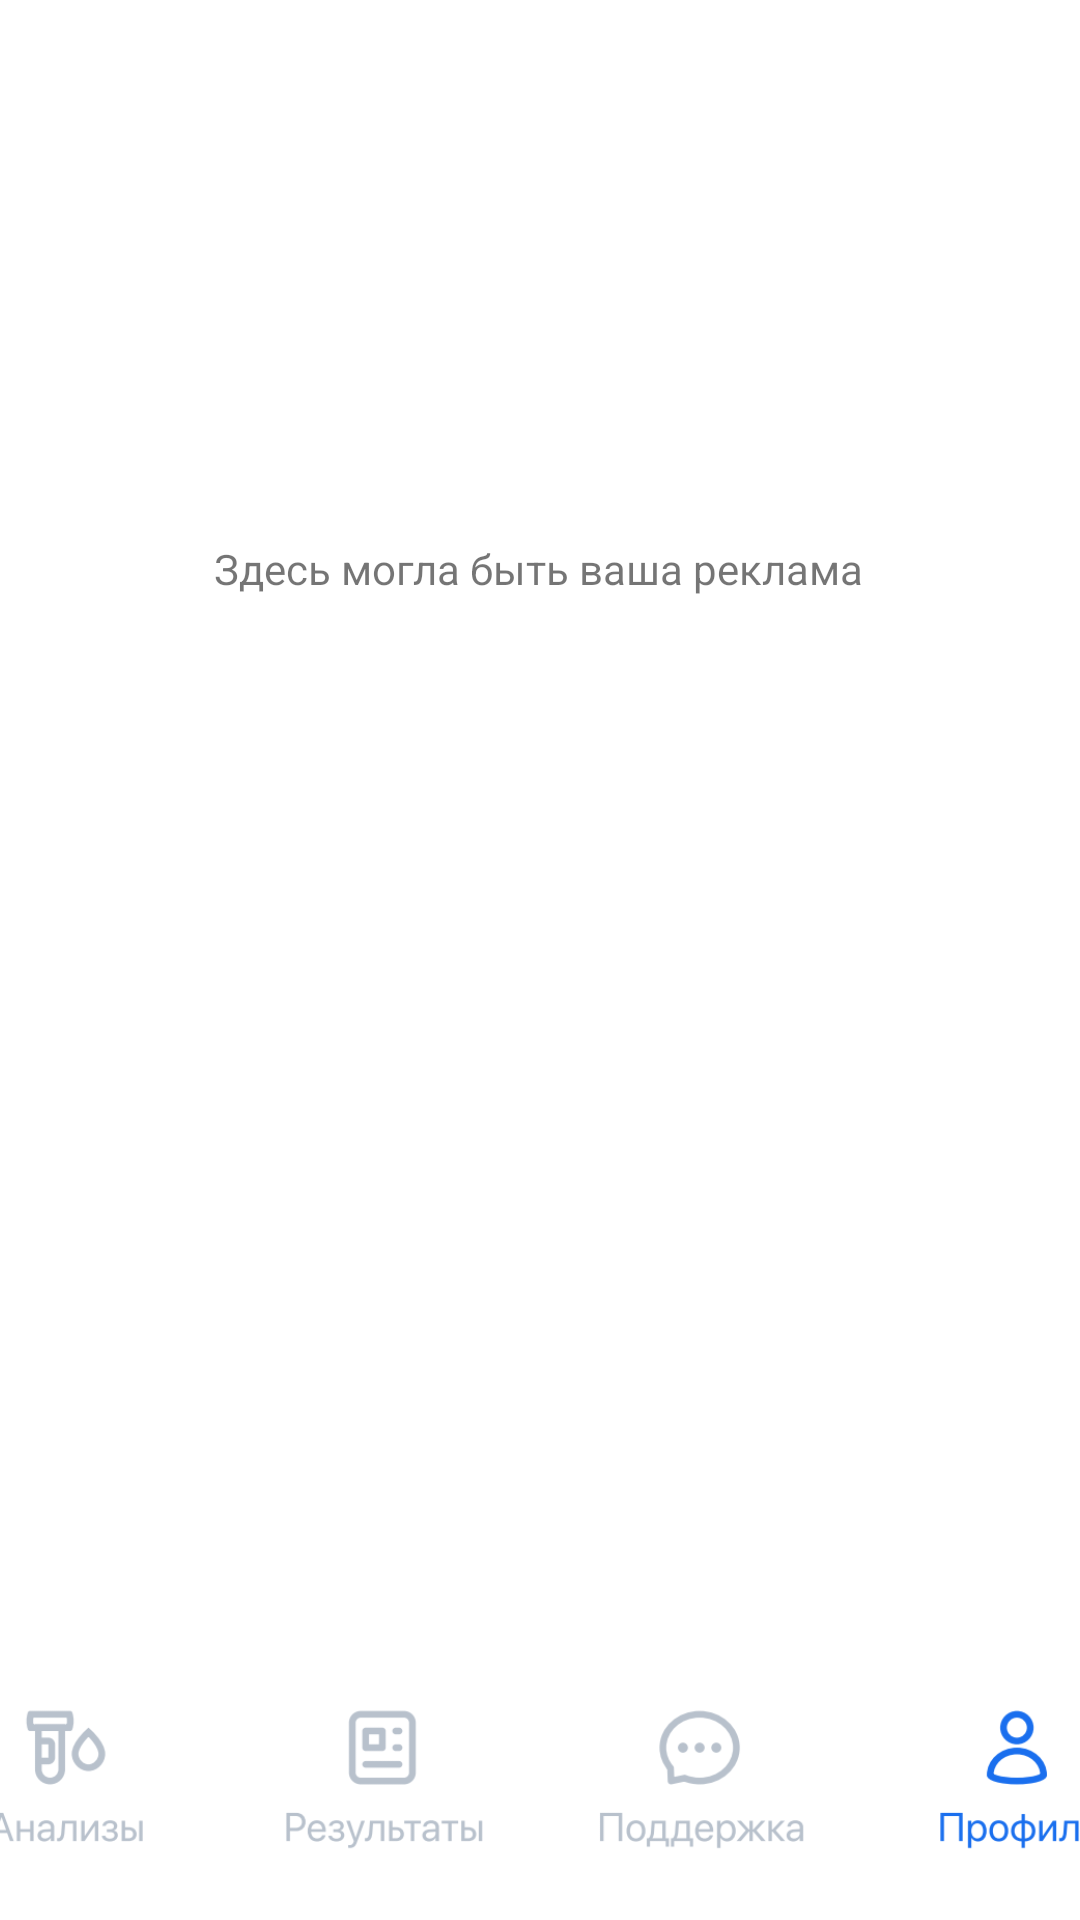

The Android layout XML behind this screen, and the referenced resources:
<!-- AndroidManifest.xml: application theme Theme.Medic_pnm -->
<!-- res/layout/activity_tma_profile_tab.xml -->
<?xml version="1.0" encoding="utf-8"?>
<androidx.constraintlayout.widget.ConstraintLayout xmlns:android="http://schemas.android.com/apk/res/android"
    xmlns:app="http://schemas.android.com/apk/res-auto"
    xmlns:tools="http://schemas.android.com/tools"
    android:layout_width="match_parent"
    android:layout_height="match_parent"
    tools:context=".TMA_ProfileTab">

    <Button
        android:id="@+id/results_btn2"
        android:layout_width="86dp"
        android:layout_height="70dp"
        android:layout_marginStart="112dp"
        android:background="#00FFFFFF"
        android:onClick="onClickResults"
        android:stateListAnimator="@null"
        app:layout_constraintBottom_toBottomOf="@+id/imageView7"
        app:layout_constraintStart_toStartOf="@+id/imageView7"
        app:layout_constraintTop_toTopOf="@+id/imageView7"
        app:layout_constraintVertical_bias="0.368" />

    <Button
        android:id="@+id/tests_btn"
        android:layout_width="86dp"
        android:layout_height="70dp"
        android:layout_marginStart="8dp"
        android:background="#00FFFFFF"
        android:onClick="onClickTests"
        android:stateListAnimator="@null"
        app:layout_constraintBottom_toBottomOf="@+id/imageView7"
        app:layout_constraintStart_toStartOf="@+id/imageView7"
        app:layout_constraintTop_toTopOf="@+id/imageView7"
        app:layout_constraintVertical_bias="0.368" />

    <Button
        android:id="@+id/support_btn2"
        android:layout_width="86dp"
        android:layout_height="70dp"
        android:layout_marginStart="216dp"
        android:background="#00FFFFFF"
        android:onClick="onClickSupport"
        android:stateListAnimator="@null"
        app:layout_constraintBottom_toBottomOf="@+id/imageView7"
        app:layout_constraintStart_toStartOf="@+id/imageView7"
        app:layout_constraintTop_toTopOf="@+id/imageView7"
        app:layout_constraintVertical_bias="0.368" />

    <ImageView
        android:id="@+id/imageView7"
        android:layout_width="414dp"
        android:layout_height="89dp"
        app:layout_constraintBottom_toBottomOf="parent"
        app:layout_constraintEnd_toEndOf="parent"
        app:layout_constraintStart_toStartOf="parent"
        app:srcCompat="@drawable/bar4" />

    <TextView
        android:id="@+id/textView8"
        android:layout_width="wrap_content"
        android:layout_height="wrap_content"
        android:layout_marginTop="180dp"
        android:text="@string/ads"
        app:layout_constraintEnd_toEndOf="parent"
        app:layout_constraintHorizontal_bias="0.498"
        app:layout_constraintStart_toStartOf="parent"
        app:layout_constraintTop_toTopOf="parent" />

</androidx.constraintlayout.widget.ConstraintLayout>
<!-- resources referenced by this layout -->
<resources>
  <!-- drawable bar4: png bitmap (drawable-v24, 24633 bytes) -->
  <string name="ads">Здесь могла быть ваша реклама</string>
  <style name="Theme.Medic_pnm" parent="Theme.MaterialComponents.DayNight.NoActionBar">
          
          <item name="colorPrimary">@color/purple_500</item>
          <item name="colorPrimaryVariant">@color/purple_700</item>
          <item name="colorOnPrimary">@color/white</item>
          
          <item name="colorSecondary">@color/teal_200</item>
          <item name="colorSecondaryVariant">@color/teal_700</item>
          <item name="colorOnSecondary">@color/black</item>
          
          <item name="android:statusBarColor">?attr/colorPrimaryVariant</item>
          
      </style>
  <color name="purple_500">#1A6FEE</color>
  <color name="purple_700">#1A6FEE</color>
  <color name="white">#FFFFFFFF</color>
  <color name="teal_200">#1A6FEE</color>
  <color name="teal_700">#1A6FEE</color>
  <color name="black">#FF000000</color>
</resources>
